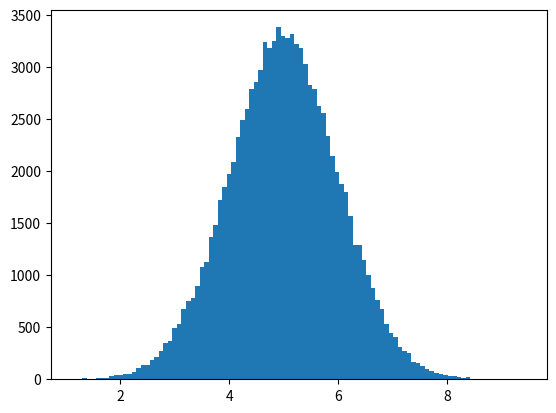

This chart was generated by the following Python code:
import numpy as np
import matplotlib.pyplot as plt

x = np.random.normal(5.0, 1.0, 100000)
#print(x)

plt.hist(x, 100)
plt.show()